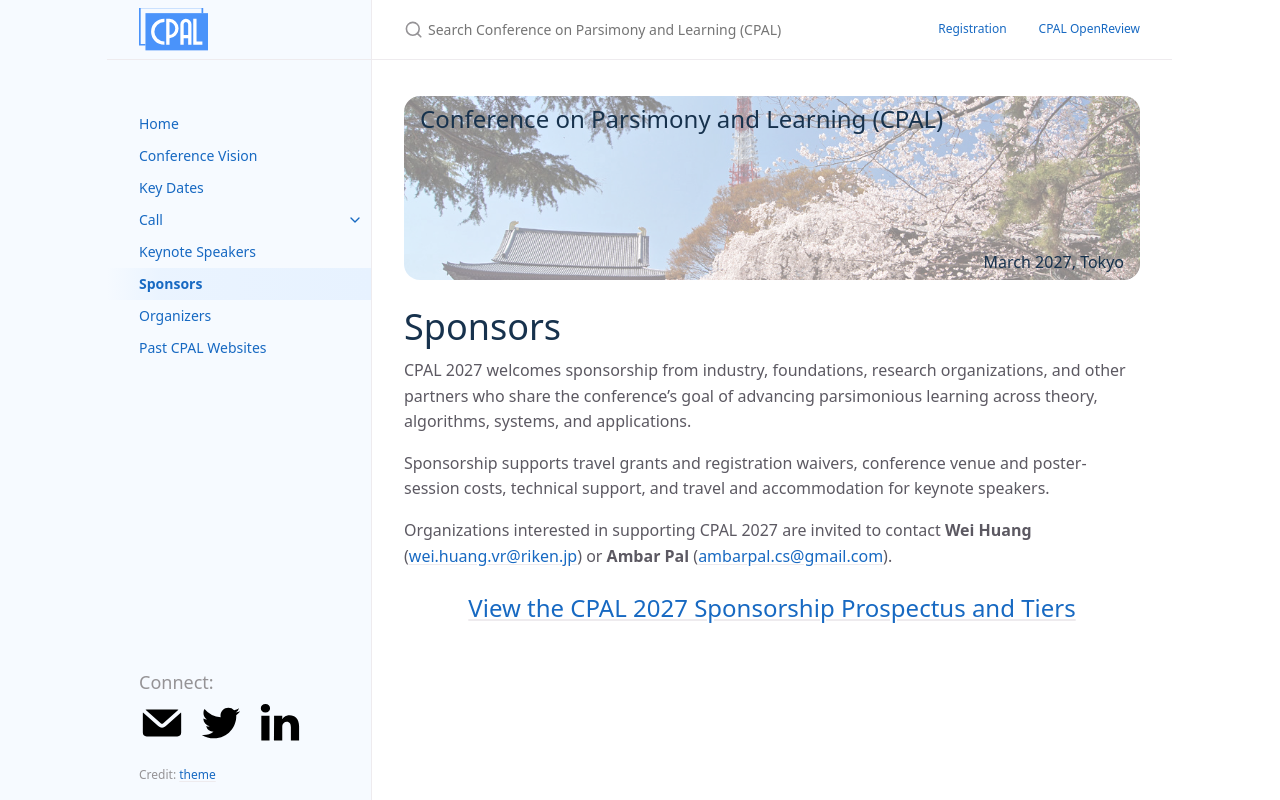

repository: conf-parsimonyandlearning/cpal-website · page: sponsors/index.html · generator: jekyll

---
layout: page
title: Sponsors
permalink: /sponsors/
nav_order: 85
---

# Sponsors

CPAL 2027 welcomes sponsorship from industry, foundations, research organizations, and other partners who share the conference's goal of advancing parsimonious learning across theory, algorithms, systems, and applications.

Sponsorship supports travel grants and registration waivers, conference venue and poster-session costs, technical support, and travel and accommodation for keynote speakers.

Organizations interested in supporting CPAL 2027 are invited to contact **Wei Huang** ([wei.huang.vr@riken.jp](mailto:wei.huang.vr@riken.jp)) or **Ambar Pal** ([ambarpal.cs@gmail.com](mailto:ambarpal.cs@gmail.com)).

{: .fs-6 .text-center}
[View the CPAL 2027 Sponsorship Prospectus and Tiers]({{ site.baseurl }}/sponsorship_opportunities/)
